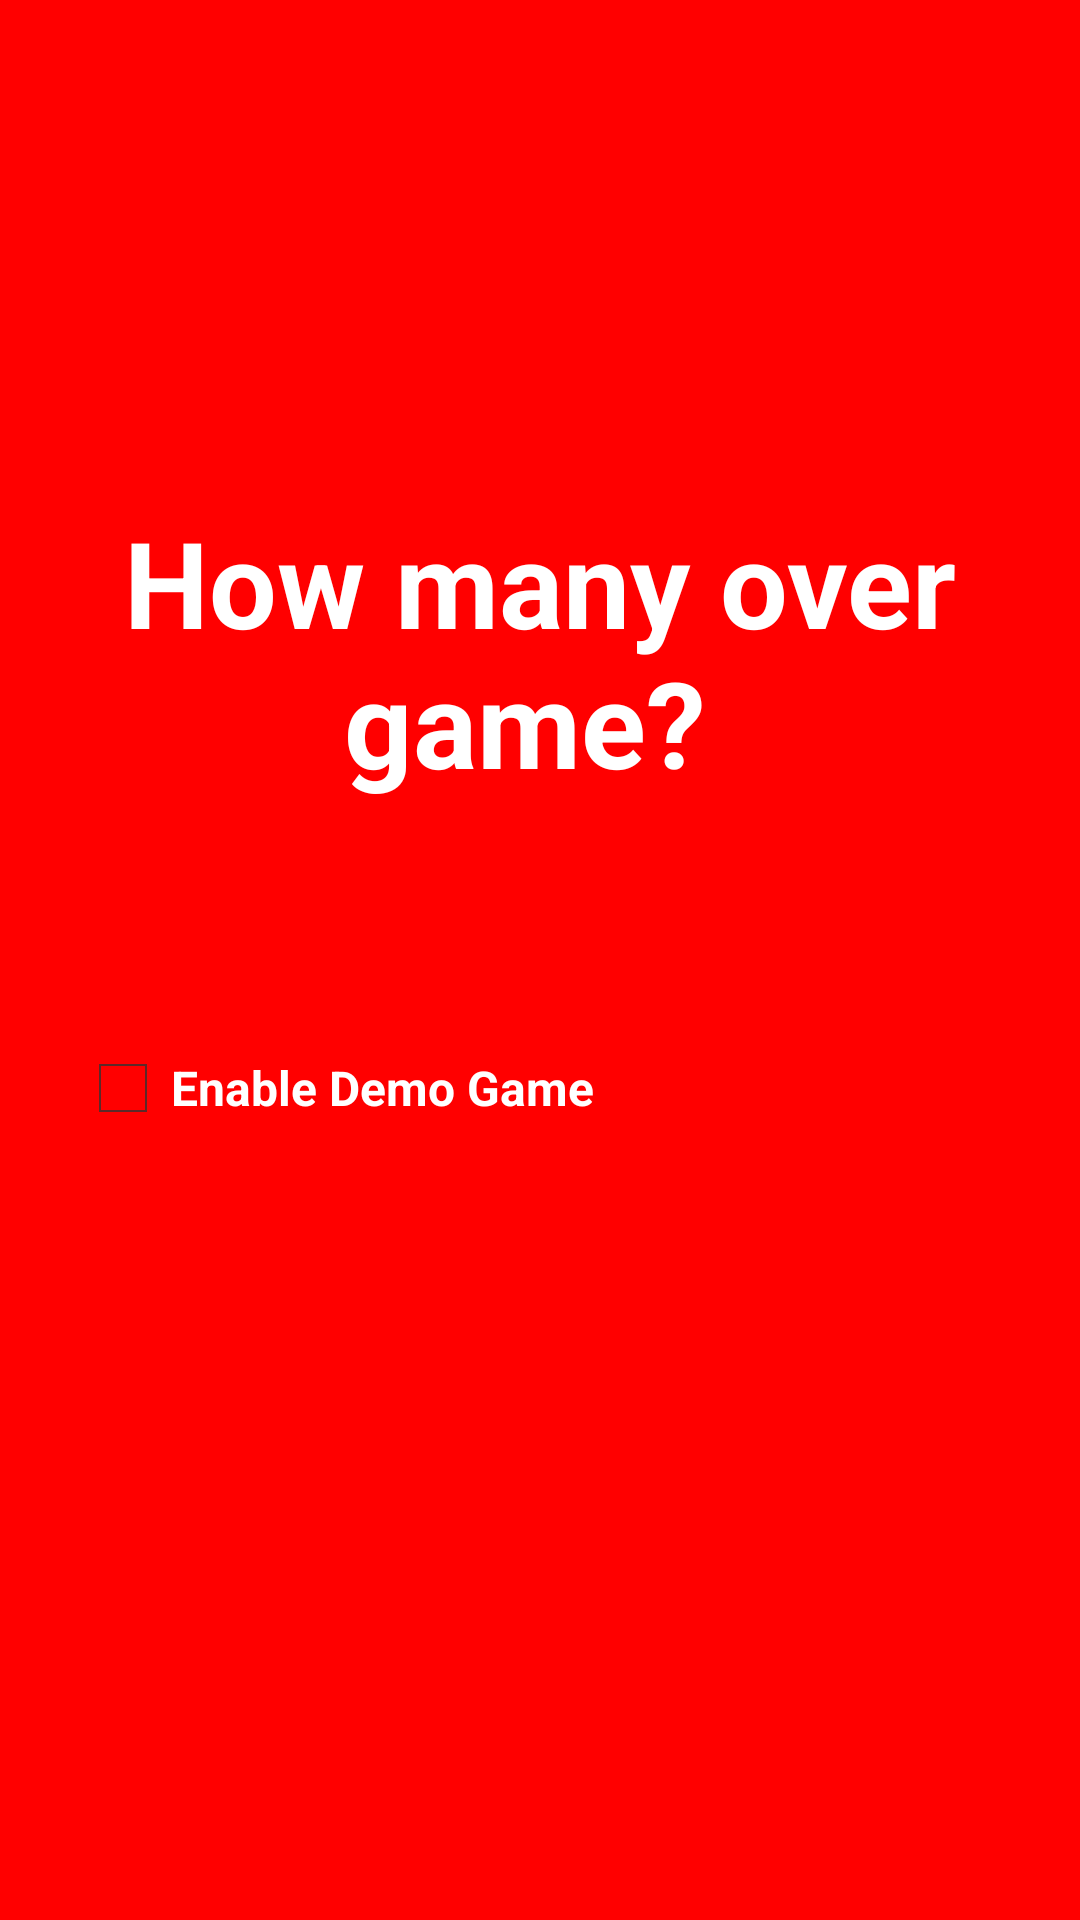

Produce the Android XML layout that renders to this screen, including the resource entries it uses.
<!-- AndroidManifest.xml: application theme android:Theme.Holo.Light.NoActionBar.Fullscreen -->
<!-- res/layout/screen3.xml -->
<?xml version="1.0" encoding="utf-8"?>

<RelativeLayout xmlns:android="http://schemas.android.com/apk/res/android"
    android:layout_width="fill_parent"
    android:layout_height="fill_parent"
    android:background="#ffff0000" >

    <EditText
        android:id="@+id/over"
        android:layout_width="500.0dip"
        android:layout_height="wrap_content"
        android:layout_centerHorizontal="true"
        android:layout_centerVertical="true"
        android:background="@drawable/background"
        android:ems="10"
        android:inputType="phone"
        android:paddingLeft="60.0dip"
        android:singleLine="true"
        android:textSize="40.0sp"
        android:textStyle="bold" />

    <ImageView
        android:id="@+id/next"
        android:layout_width="150.0dip"
        android:layout_height="80.0dip"
        android:layout_centerVertical="true"
        android:layout_toRightOf="@+id/over"
        android:src="@drawable/next1" />

    <TextView
        android:id="@+id/customer_satisfactionlabel1"
        android:layout_width="fill_parent"
        android:layout_height="wrap_content"
        android:layout_above="@+id/over"
        android:layout_alignParentLeft="true"
        android:layout_marginBottom="26.0dip"
        android:gravity="center"
        android:text="How many over game? "
        android:textColor="#ffffff"
        android:textSize="40.0dip"
        android:textStyle="bold" />

    <CheckBox
        android:id="@+id/demo"
        android:layout_width="wrap_content"
        android:layout_height="wrap_content"
        android:layout_alignLeft="@+id/over"
        android:layout_below="@+id/over"
        android:layout_marginLeft="25dp"
        android:text="Enable Demo Game"
        android:textColor="#ffffff"
        android:textStyle="bold" />

</RelativeLayout>
<!-- resources referenced by this layout -->
<resources>

</resources>
